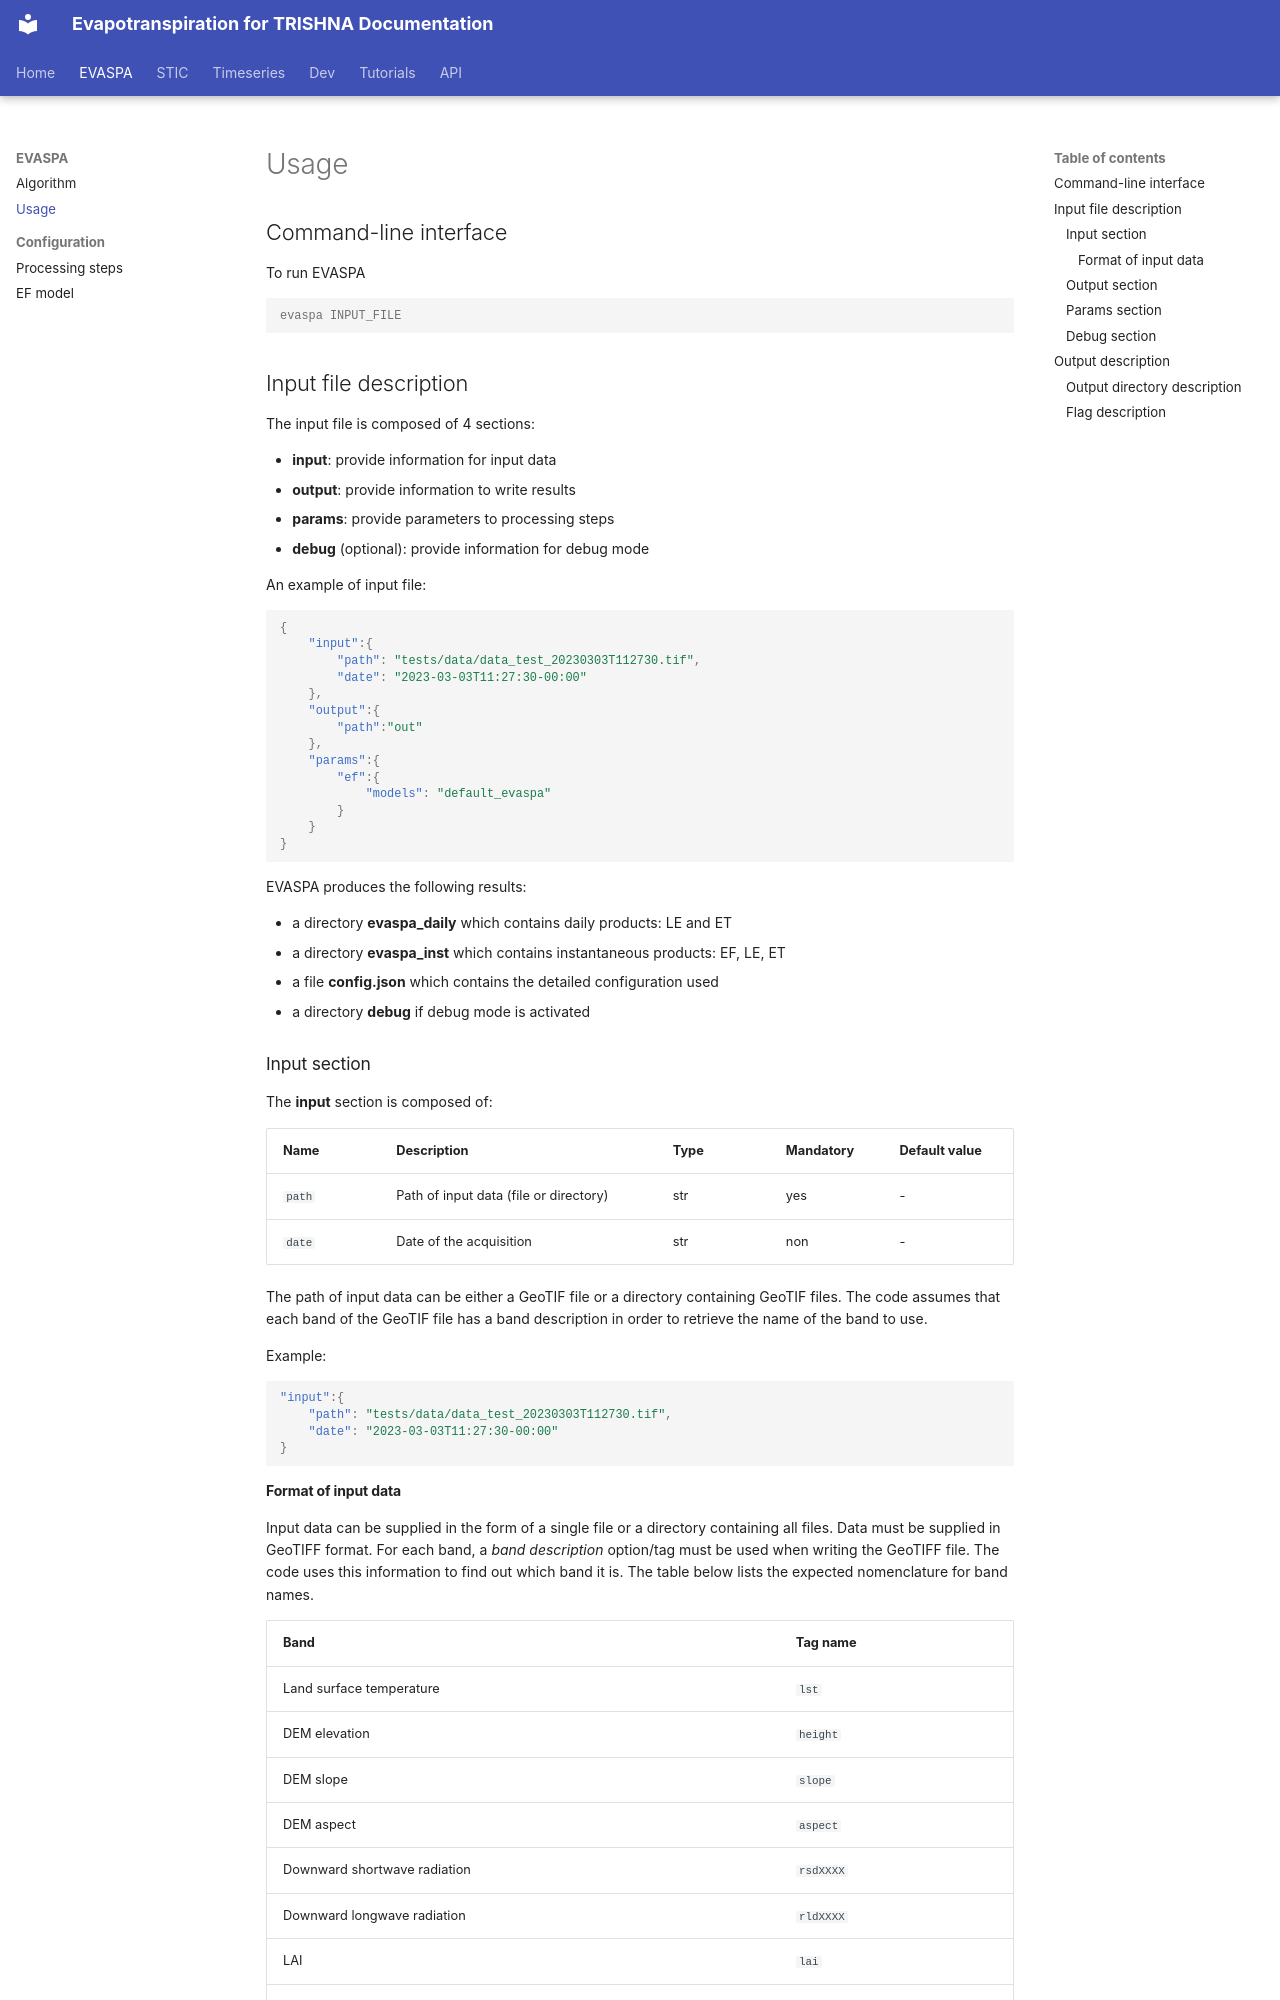

repository: CNES/sweat · page: evaspa/usage/index.html · generator: mkdocs

# Usage

## Command-line interface

To run EVASPA
```console
evaspa INPUT_FILE
```

## Input file description

The input file is composed of 4 sections:

  * **input**: provide information for input data
  * **output**: provide information to write results
  * **params**: provide parameters to processing steps
  * **debug** (optional): provide information for debug mode

An example of input file:

```json
{
    "input":{
        "path": "tests/data/data_test_20230303T112730.tif",
        "date": "2023-03-03T11:27:30-00:00"
    },
    "output":{
        "path":"out"
    },
    "params":{
        "ef":{
            "models": "default_evaspa"
        }
    }
}
```

EVASPA produces the following results:

 - a directory **evaspa_daily** which contains daily products: LE and ET
 - a directory **evaspa_inst** which contains instantaneous products: EF, LE, ET
 - a file **config.json** which contains the detailed configuration used
 - a directory **debug** if debug mode is activated

### Input section

The **input** section is composed of:

| Name | Description | Type | Mandatory | Default value |
|------|-------------|------|-----------|--------------|
| `path` | Path of input data (file or directory) | str | yes | - |
| `date` | Date of the acquisition | str | non | - |

The path of input data can be either a GeoTIF file or a directory
containing GeoTIF files. The code assumes that each band of the GeoTIF file
has a band description in order to retrieve the name of the band to use.

Example:

```json
"input":{
    "path": "tests/data/data_test_20230303T112730.tif",
    "date": "2023-03-03T11:27:30-00:00"
}
```
